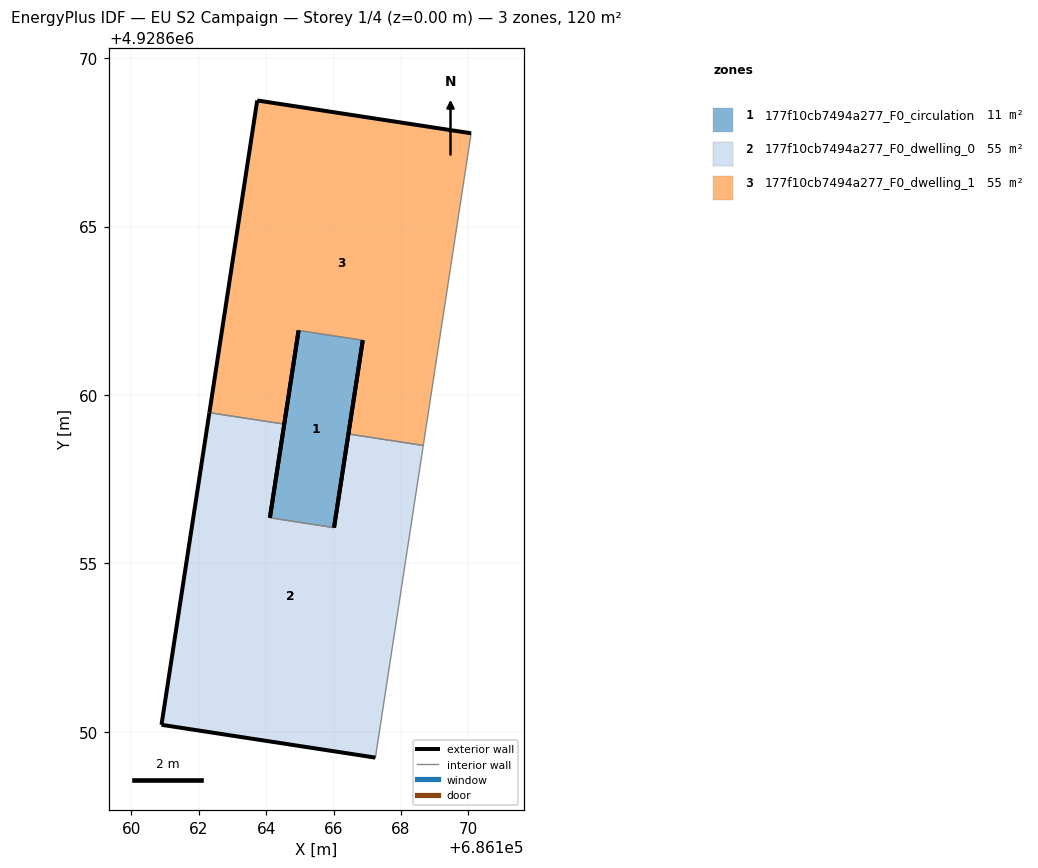
=== STOREY PLAN SPEC (per zone: floor XY polygon, exterior-wall plan segments, windows/doors) ===
zone 1: 177f10cb7494a277_F0_circulation  (10.8 m²)
  floor: (686166.01, 4928656.06) (686166.87, 4928661.62) (686164.96, 4928661.92) (686164.11, 4928656.36)
  exterior wall: (686164.11, 4928656.36) – (686164.96, 4928661.92)  [5.6 m]
  exterior wall: (686166.87, 4928661.62) – (686166.01, 4928656.06)  [5.6 m]
  interior walls: 2
zone 2: 177f10cb7494a277_F0_dwelling_0  (54.8 m²)
  floor: (686167.24, 4928649.24) (686168.66, 4928658.50) (686166.44, 4928658.84) (686166.01, 4928656.06) (686164.11, 4928656.36) (686164.54, 4928659.14) (686162.31, 4928659.48) (686160.89, 4928650.21)
  exterior wall: (686160.89, 4928650.21) – (686162.31, 4928659.48)  [9.4 m]
  exterior wall: (686164.54, 4928659.14) – (686164.11, 4928656.36)  [2.8 m]
  exterior wall: (686166.01, 4928656.06) – (686166.44, 4928658.84)  [2.8 m]
  exterior wall: (686167.24, 4928649.24) – (686160.89, 4928650.21)  [6.4 m]
  interior walls: 4
zone 3: 177f10cb7494a277_F0_dwelling_1  (54.8 m²)
  floor: (686168.66, 4928658.50) (686170.08, 4928667.77) (686163.73, 4928668.74) (686162.31, 4928659.48) (686164.54, 4928659.14) (686164.96, 4928661.92) (686166.87, 4928661.62) (686166.44, 4928658.84)
  exterior wall: (686166.44, 4928658.84) – (686166.87, 4928661.62)  [2.8 m]
  exterior wall: (686164.96, 4928661.92) – (686164.54, 4928659.14)  [2.8 m]
  exterior wall: (686162.31, 4928659.48) – (686163.73, 4928668.74)  [9.4 m]
  exterior wall: (686163.73, 4928668.74) – (686170.08, 4928667.77)  [6.4 m]
  interior walls: 4

=== DERIVED (storey summary) ===
Building: EU S2 Campaign
Storey: 1 of 4  (floor level z = 0.00 m)
Storey gross floor area: 120.4 m²
Zones on this storey: 3
  - 177f10cb7494a277_F0_circulation: floor 10.8 m²; exterior wall 11.2 m (33.7 m²); WWR 0.0%
  - 177f10cb7494a277_F0_dwelling_0: floor 54.8 m²; exterior wall 21.4 m (64.3 m²); WWR 0.0%
  - 177f10cb7494a277_F0_dwelling_1: floor 54.8 m²; exterior wall 21.4 m (64.3 m²); WWR 0.0%
Zone adjacency (shared interzone walls):
  - 177f10cb7494a277_F0_circulation ↔ 177f10cb7494a277_F0_dwelling_0
  - 177f10cb7494a277_F0_circulation ↔ 177f10cb7494a277_F0_dwelling_1
  - 177f10cb7494a277_F0_dwelling_0 ↔ 177f10cb7494a277_F0_dwelling_1